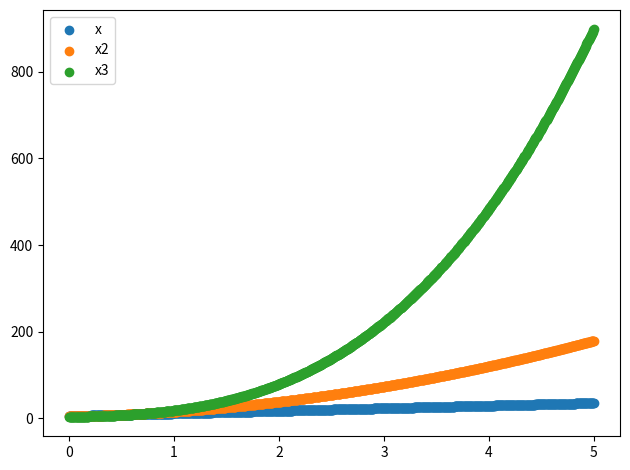

The matplotlib source for this figure:
import numpy as np
import random
import matplotlib.pyplot as plt

x = np.linspace(0, 5, 1000)

a, b, c, d = random.sample(range(1, 10), 4)


# np.random.random(1)

fig, axes = plt.subplots()
axes.scatter(x, a*x+b, label='x')
axes.scatter(x, a*(x**2)+b*x+c, label='x2')
axes.scatter(x, a*(x**3)+b*(x**2)+c*x + d, label='x3')
axes.legend()
plt.tight_layout()

plt.show()
